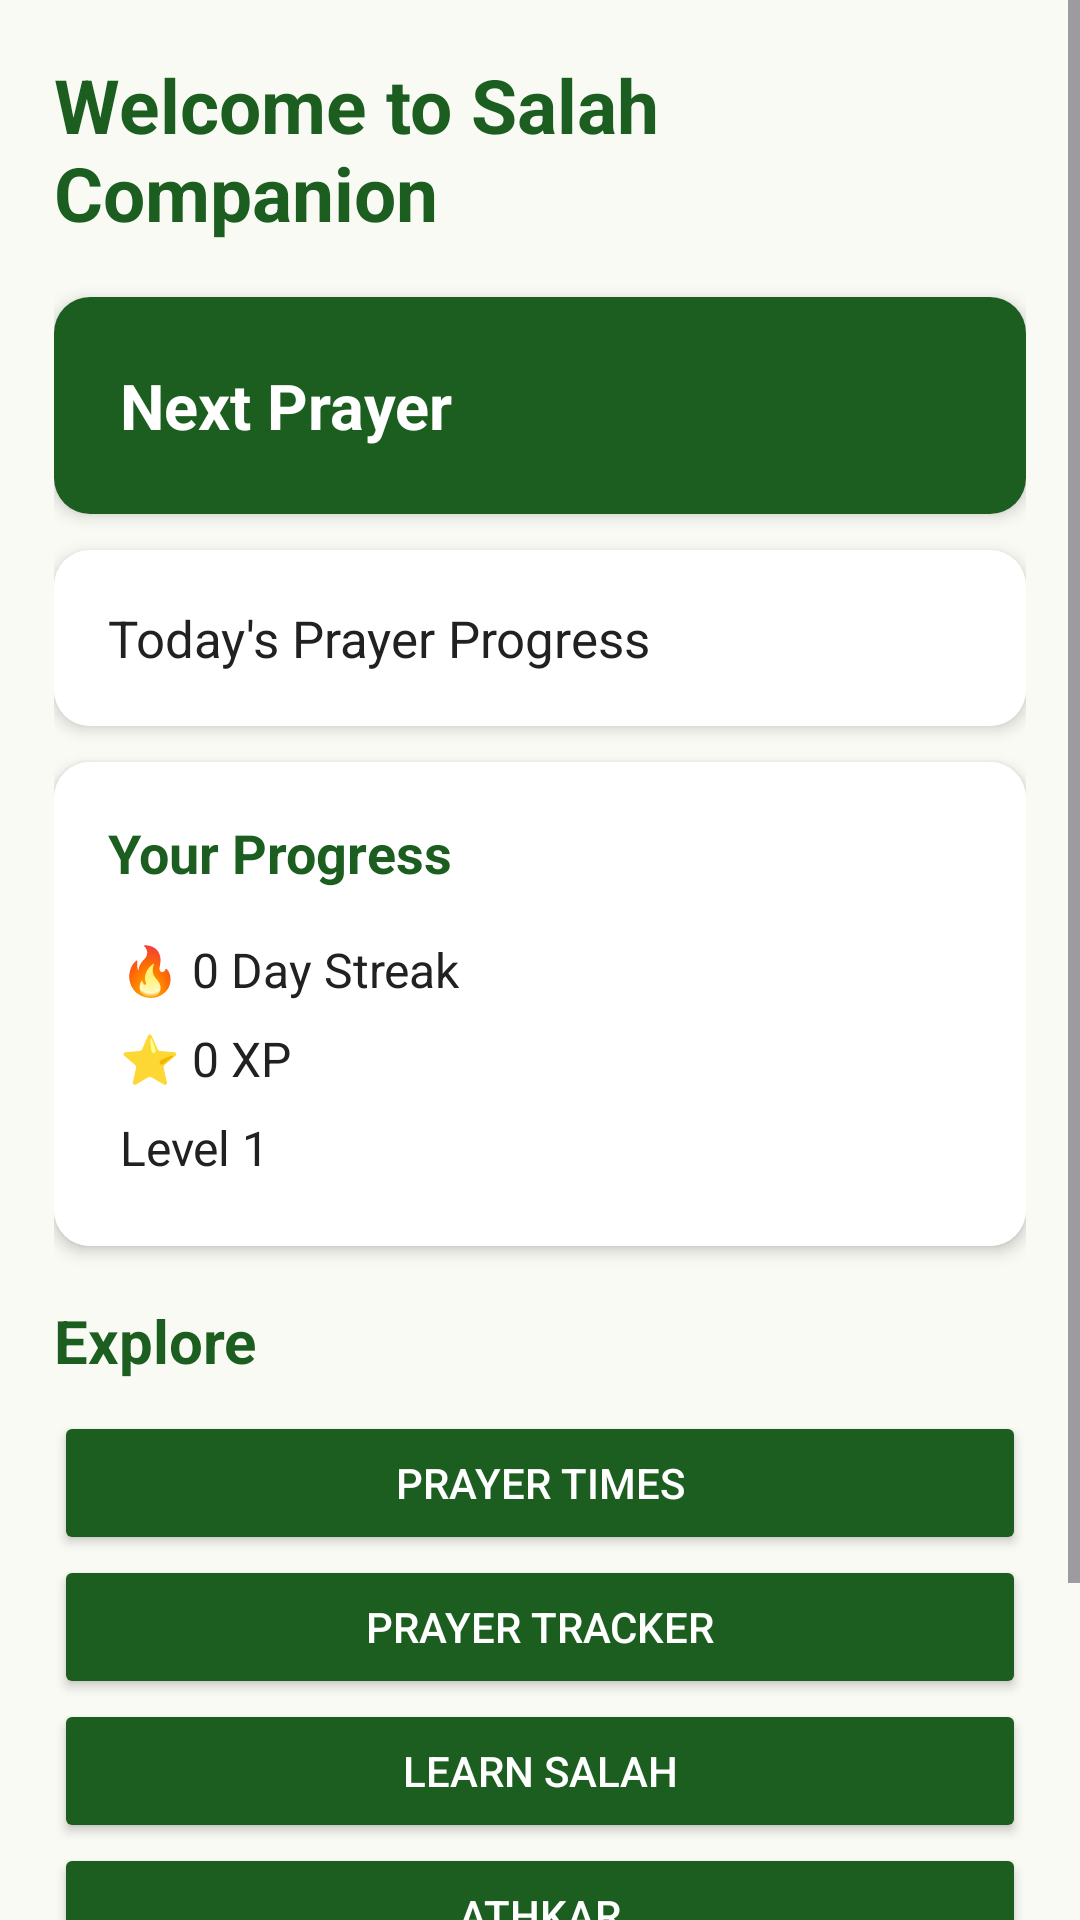

Android layout source for this screen:
<!-- AndroidManifest.xml: application theme Theme.SalahCompanion -->
<!-- res/layout/activity_main.xml -->
<?xml version="1.0" encoding="utf-8"?>
<ScrollView
    xmlns:android="http://schemas.android.com/apk/res/android"
    xmlns:app="http://schemas.android.com/apk/res-auto"
    android:layout_width="match_parent"
    android:layout_height="match_parent"
    android:background="@color/background">

    <LinearLayout
        android:layout_width="match_parent"
        android:layout_height="wrap_content"
        android:orientation="vertical"
        android:padding="18dp">

        <TextView
            android:id="@+id/welcomeText"
            android:layout_width="match_parent"
            android:layout_height="wrap_content"
            android:text="Welcome to Salah Companion"
            android:textColor="@color/primary"
            android:textSize="25sp"
            android:textStyle="bold"
            android:paddingBottom="18dp" />

        <androidx.cardview.widget.CardView
            android:layout_width="match_parent"
            android:layout_height="wrap_content"
            android:layout_marginBottom="12dp"
            app:cardCornerRadius="12dp"
            app:cardElevation="3dp">

            <TextView
                android:id="@+id/nextPrayerText"
                android:layout_width="match_parent"
                android:layout_height="wrap_content"
                android:text="Next Prayer"
                android:textColor="@color/white"
                android:textSize="21sp"
                android:textStyle="bold"
                android:padding="22dp"
                android:background="@color/primary" />

        </androidx.cardview.widget.CardView>

        <androidx.cardview.widget.CardView
            android:layout_width="match_parent"
            android:layout_height="wrap_content"
            android:layout_marginBottom="12dp"
            app:cardCornerRadius="12dp"
            app:cardElevation="3dp">

            <TextView
                android:id="@+id/prayerProgressText"
                android:layout_width="match_parent"
                android:layout_height="wrap_content"
                android:text="Today's Prayer Progress"
                android:textColor="@color/text_primary"
                android:textSize="17sp"
                android:padding="18dp"
                android:background="@color/white" />

        </androidx.cardview.widget.CardView>

        <androidx.cardview.widget.CardView
            android:layout_width="match_parent"
            android:layout_height="wrap_content"
            android:layout_marginBottom="18dp"
            app:cardCornerRadius="12dp"
            app:cardElevation="3dp">

            <LinearLayout
                android:layout_width="match_parent"
                android:layout_height="wrap_content"
                android:orientation="vertical"
                android:padding="18dp"
                android:background="@color/white">

                <TextView
                    android:layout_width="match_parent"
                    android:layout_height="wrap_content"
                    android:text="Your Progress"
                    android:textColor="@color/primary"
                    android:textSize="18sp"
                    android:textStyle="bold"
                    android:paddingBottom="12dp" />

                <TextView
                    android:id="@+id/streakText"
                    android:layout_width="match_parent"
                    android:layout_height="wrap_content"
                    android:text="🔥 0 Day Streak"
                    android:textSize="16sp"
                    android:textColor="@color/text_primary"
                    android:padding="4dp" />

                <TextView
                    android:id="@+id/xpText"
                    android:layout_width="match_parent"
                    android:layout_height="wrap_content"
                    android:text="⭐ 0 XP"
                    android:textSize="16sp"
                    android:textColor="@color/text_primary"
                    android:padding="4dp" />

                <TextView
                    android:id="@+id/levelText"
                    android:layout_width="match_parent"
                    android:layout_height="wrap_content"
                    android:text="Level 1"
                    android:textSize="16sp"
                    android:textColor="@color/text_primary"
                    android:padding="4dp" />

            </LinearLayout>

        </androidx.cardview.widget.CardView>

        <TextView
            android:layout_width="match_parent"
            android:layout_height="wrap_content"
            android:text="Explore"
            android:textColor="@color/primary"
            android:textSize="20sp"
            android:textStyle="bold"
            android:paddingBottom="10dp" />

        <Button
            android:id="@+id/btnPrayerTimes"
            android:layout_width="match_parent"
            android:layout_height="wrap_content"
            android:text="Prayer Times"
            android:backgroundTint="@color/primary"
            android:textColor="@color/white" />

        <Button
            android:id="@+id/btnPrayerTracker"
            android:layout_width="match_parent"
            android:layout_height="wrap_content"
            android:text="Prayer Tracker"
            android:backgroundTint="@color/primary"
            android:textColor="@color/white" />

        <Button
            android:id="@+id/btnLearnSalah"
            android:layout_width="match_parent"
            android:layout_height="wrap_content"
            android:text="Learn Salah"
            android:backgroundTint="@color/primary"
            android:textColor="@color/white" />

        <Button
            android:id="@+id/btnAthkar"
            android:layout_width="match_parent"
            android:layout_height="wrap_content"
            android:text="Athkar"
            android:backgroundTint="@color/primary"
            android:textColor="@color/white" />

        <Button
            android:id="@+id/btnFlashcards"
            android:layout_width="match_parent"
            android:layout_height="wrap_content"
            android:text="Flashcards"
            android:backgroundTint="@color/primary"
            android:textColor="@color/white" />

        <Button
            android:id="@+id/btnQuiz"
            android:layout_width="match_parent"
            android:layout_height="wrap_content"
            android:text="Quiz"
            android:backgroundTint="@color/primary"
            android:textColor="@color/white" />

    </LinearLayout>
</ScrollView>
<!-- resources referenced by this layout -->
<resources>
  <color name="background">#FAFAF5</color>
  <color name="primary">#1B5E20</color>
  <color name="text_primary">#212121</color>
  <color name="white">#FFFFFF</color>
  <style name="Theme.SalahCompanion" parent="Base.Theme.SalahCompanion" />
  <style name="Base.Theme.SalahCompanion" parent="Theme.Material3.DayNight.NoActionBar">
  
          <item name="colorPrimary">@color/primary</item>
          <item name="colorOnPrimary">@color/white</item>
          <item name="colorSecondary">@color/accent</item>
          <item name="colorOnSecondary">@color/text_primary</item>
          <item name="android:colorBackground">@color/background</item>
          <item name="android:statusBarColor">@color/primary_dark</item>
          <item name="android:navigationBarColor">@color/background</item>
          <item name="android:windowLightNavigationBar">true</item>
          <item name="android:windowLightStatusBar">true</item>
  
      </style>
  <color name="accent">#C9A227</color>
  <color name="primary_dark">#104218</color>
</resources>
